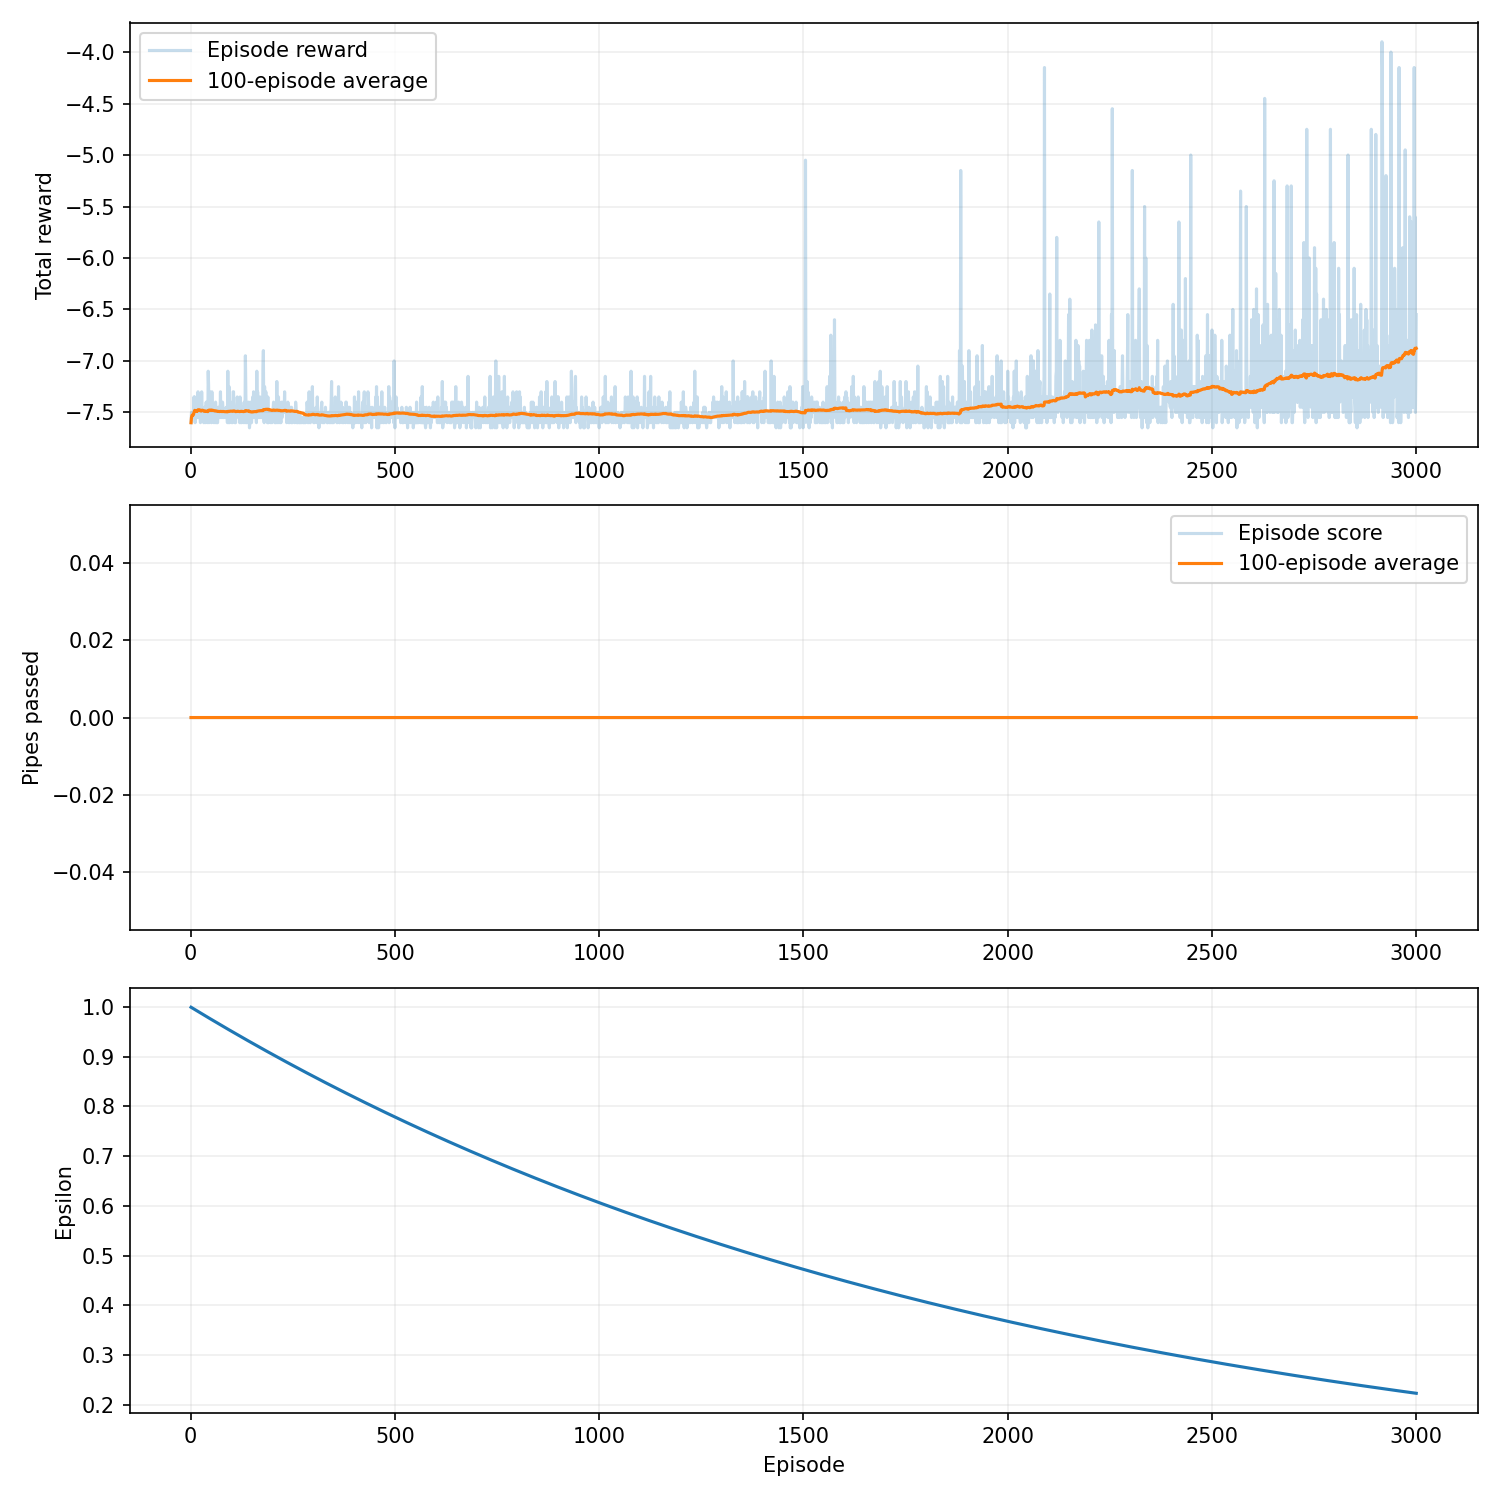

Source data for this figure (header and first rows):
episode, seed, score, reward, epsilon, rolling_average, steps, reason, training_seconds
1, 42, 0, -7.6, 0.9995, 0.0, 49, collision, 0.02285
2, 43, 0, -7.5, 0.999, 0.0, 51, collision, 0.02862
3, 44, 0, -7.5, 0.9985, 0.0, 51, collision, 0.03451
4, 45, 0, -7.5, 0.998, 0.0, 51, collision, 0.04155
5, 46, 0, -7.55, 0.9975, 0.0, 50, collision, 0.05192
6, 47, 0, -7.5, 0.997, 0.0, 51, collision, 0.06013
7, 48, 0, -7.5, 0.9965, 0.0, 51, collision, 0.07305
8, 49, 0, -7.35, 0.996, 0.0, 54, collision, 0.09028
9, 50, 0, -7.45, 0.9955, 0.0, 52, collision, 0.1045
10, 51, 0, -7.35, 0.995, 0.0, 54, collision, 0.1121
11, 52, 0, -7.6, 0.9945, 0.0, 49, collision, 0.1243
12, 53, 0, -7.45, 0.994, 0.0, 52, collision, 0.1353
13, 54, 0, -7.45, 0.9935, 0.0, 52, collision, 0.1526
14, 55, 0, -7.5, 0.993, 0.0, 51, collision, 0.1581
15, 56, 0, -7.55, 0.9925, 0.0, 50, collision, 0.1634
16, 57, 0, -7.35, 0.992, 0.0, 54, collision, 0.1693
17, 58, 0, -7.55, 0.9915, 0.0, 50, collision, 0.1741
18, 59, 0, -7.3, 0.991, 0.0, 55, collision, 0.1793
19, 60, 0, -7.45, 0.9905, 0.0, 52, collision, 0.1855
20, 61, 0, -7.5, 0.99, 0.0, 51, collision, 0.1906
21, 62, 0, -7.5, 0.9896, 0.0, 51, collision, 0.1953
22, 63, 0, -7.45, 0.9891, 0.0, 52, collision, 0.2011
23, 64, 0, -7.55, 0.9886, 0.0, 50, collision, 0.206
24, 65, 0, -7.6, 0.9881, 0.0, 49, collision, 0.2104
25, 66, 0, -7.55, 0.9876, 0.0, 50, collision, 0.2182
26, 67, 0, -7.5, 0.9871, 0.0, 51, collision, 0.2231
27, 68, 0, -7.3, 0.9866, 0.0, 55, collision, 0.2292
28, 69, 0, -7.45, 0.9861, 0.0, 52, collision, 0.2378
29, 70, 0, -7.5, 0.9856, 0.0, 51, collision, 0.2447
30, 71, 0, -7.5, 0.9851, 0.0, 51, collision, 0.25
31, 72, 0, -7.55, 0.9846, 0.0, 50, collision, 0.2554
32, 73, 0, -7.6, 0.9841, 0.0, 49, collision, 0.2598
33, 74, 0, -7.6, 0.9836, 0.0, 49, collision, 0.264
34, 75, 0, -7.45, 0.9831, 0.0, 52, collision, 0.2719
35, 76, 0, -7.5, 0.9826, 0.0, 51, collision, 0.2772
36, 77, 0, -7.45, 0.9822, 0.0, 52, collision, 0.2875
37, 78, 0, -7.6, 0.9817, 0.0, 49, collision, 0.2935
38, 79, 0, -7.4, 0.9812, 0.0, 53, collision, 0.299
39, 80, 0, -7.5, 0.9807, 0.0, 51, collision, 0.3048
40, 81, 0, -7.55, 0.9802, 0.0, 50, collision, 0.31
41, 82, 0, -7.5, 0.9797, 0.0, 51, collision, 0.315
42, 83, 0, -7.6, 0.9792, 0.0, 49, collision, 0.3175
43, 84, 0, -7.1, 0.9787, 0.0, 59, collision, 0.3199
44, 85, 0, -7.25, 0.9782, 0.0, 56, collision, 0.3229
45, 86, 0, -7.6, 0.9777, 0.0, 49, collision, 0.3256
46, 87, 0, -7.5, 0.9773, 0.0, 51, collision, 0.3284
47, 88, 0, -7.3, 0.9768, 0.0, 55, collision, 0.3314
48, 89, 0, -7.45, 0.9763, 0.0, 52, collision, 0.3346
49, 90, 0, -7.55, 0.9758, 0.0, 50, collision, 0.3377
50, 91, 0, -7.5, 0.9753, 0.0, 51, collision, 0.3406
51, 92, 0, -7.6, 0.9748, 0.0, 49, collision, 0.3437
52, 93, 0, -7.3, 0.9743, 0.0, 55, collision, 0.3469
53, 94, 0, -7.5, 0.9738, 0.0, 51, collision, 0.3497
54, 95, 0, -7.55, 0.9734, 0.0, 50, collision, 0.3529
55, 96, 0, -7.55, 0.9729, 0.0, 50, collision, 0.3559
56, 97, 0, -7.5, 0.9724, 0.0, 51, collision, 0.3588
57, 98, 0, -7.6, 0.9719, 0.0, 49, collision, 0.3617
58, 99, 0, -7.5, 0.9714, 0.0, 51, collision, 0.3646
59, 100, 0, -7.55, 0.9709, 0.0, 50, collision, 0.3675
60, 101, 0, -7.6, 0.9704, 0.0, 49, collision, 0.3703
... 2,940 more rows
